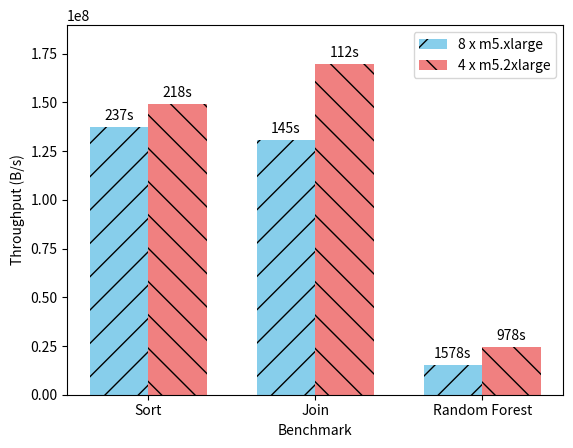

Source code (Python): (Note: this script raises an exception after producing the figure.)
import matplotlib.pyplot as plt
import numpy as np

sort_throughputs = [137340726, 149046757]
join_throughputs = [130904746, 169677194]
rf_throughputs   = [15200433 , 24516052]

sort_duration = ["237s", "218s"]
join_duration   = ["145s", "112s"]
rf_duration = ["1578s", "978s"]

fig, ax = plt.subplots()

bar_width = 0.35

index = np.arange(3)

rects1 = ax.bar(index[0] - bar_width/2, sort_throughputs[0], bar_width, label='Machine 1', color='skyblue', hatch='/')
rects2 = ax.bar(index[0] + bar_width/2, sort_throughputs[1], bar_width, label='Machine 2', color='lightcoral', hatch='\\')

rects3 = ax.bar(index[1] - bar_width/2, join_throughputs[0], bar_width, label='Machine 1', color='skyblue', hatch='/')
rects4 = ax.bar(index[1] + bar_width/2, join_throughputs[1], bar_width, label='Machine 2', color='lightcoral', hatch='\\')

rects5 = ax.bar(index[2] - bar_width/2, rf_throughputs[0], bar_width, label='Machine 1', color='skyblue', hatch='/')
rects6 = ax.bar(index[2] + bar_width/2, rf_throughputs[1], bar_width, label='Machine 2', color='lightcoral', hatch='\\')

def autolabel(rects, data):
    for rect, val in zip(rects, data):
        height = rect.get_height()
        ax.annotate('{}'.format(val),
                    xy=(rect.get_x() + rect.get_width() / 2, height),
                    xytext=(0, 3),  # 3 points vertical offset
                    textcoords="offset points",
                    ha='center', va='bottom')

autolabel(rects1, [sort_duration[0]])
autolabel(rects2, [sort_duration[1]])
autolabel(rects3, [join_duration[0]])
autolabel(rects4, [join_duration[1]])
autolabel(rects5, [rf_duration[0]])
autolabel(rects6, [rf_duration[1]])

ax.set_xlabel('Benchmark')
ax.set_ylabel('Throughput (B/s)')
ax.set_ylim(0, max(sort_throughputs + join_throughputs + rf_throughputs) + 20000000)
ax.set_xticks(index)
ax.set_xticklabels(['Sort', 'Join', 'Random Forest'])
ax.legend(["8 x m5.xlarge", "4 x m5.2xlarge"])

plt.savefig('figures/' + 'experiment_4' + '_results.png')
plt.show()
